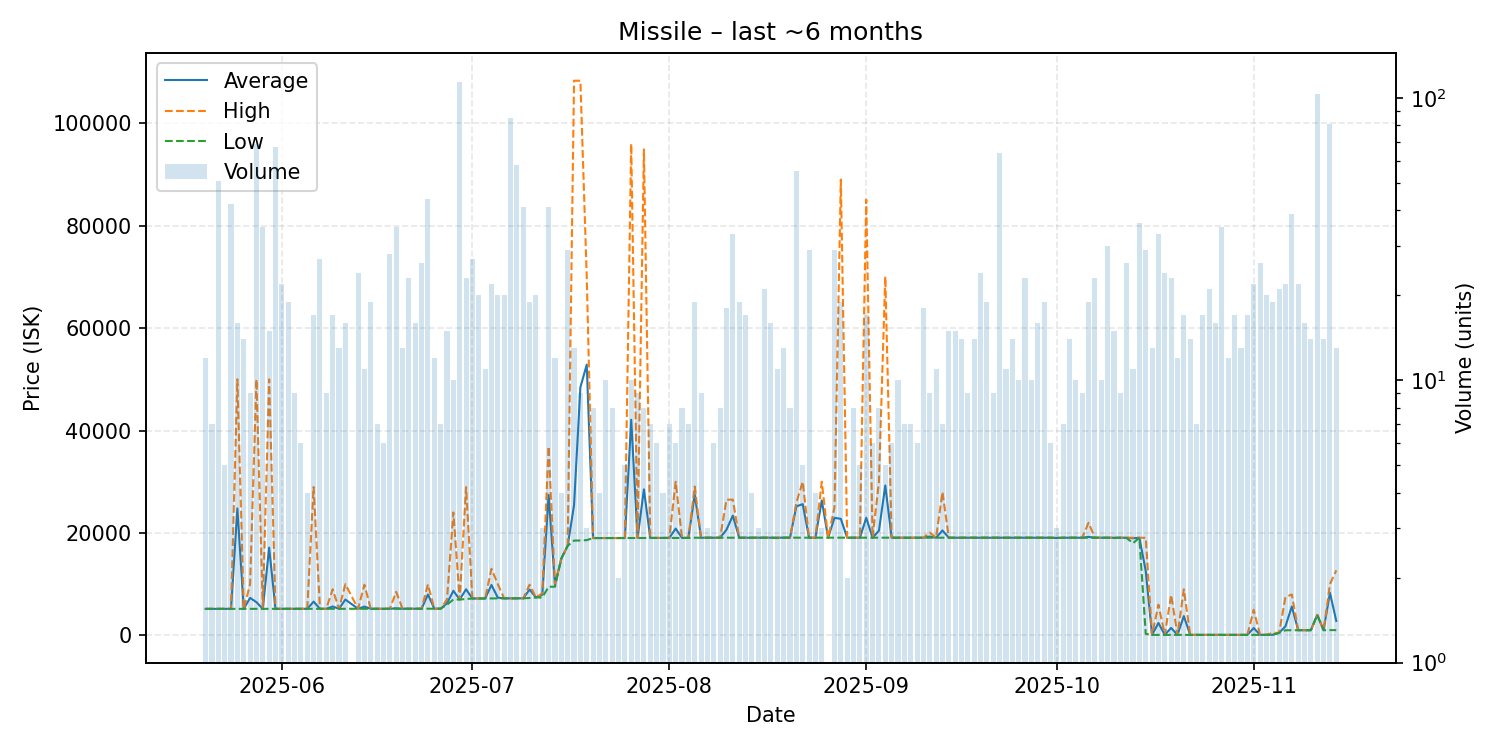

Values plotted in this chart, from the file beside it:
date, average, highest, lowest, order_count, volume
2025-05-20, 5179, 5179, 5179, 9, 12
2025-05-21, 5181, 5181, 5179, 6, 7
2025-05-22, 5181, 5181, 5181, 5, 51
2025-05-23, 5181, 5182, 5181, 5, 5
2025-05-24, 5182, 5182, 5182, 10, 42
2025-05-25, 24787, 49990, 5183, 11, 16
2025-05-26, 5183, 5183, 5183, 5, 14
2025-05-27, 7324, 10000, 5183, 5, 9
2025-05-28, 6484, 49995, 5185, 11, 69
2025-05-29, 5187, 5188, 5187, 6, 35
2025-05-30, 17137, 50000, 5188, 6, 15
2025-05-31, 5189, 5189, 5189, 7, 67
2025-06-01, 5189, 5190, 5189, 10, 22
2025-06-02, 5190, 5191, 5190, 7, 19
2025-06-03, 5192, 5193, 5192, 5, 9
2025-06-04, 5193, 5193, 5193, 5, 6
2025-06-05, 5193, 5193, 5193, 4, 4
2025-06-06, 6592, 28980, 5193, 9, 17
2025-06-07, 5193, 5193, 5193, 7, 27
2025-06-08, 5193, 5194, 5193, 9, 9
2025-06-09, 5642, 8998, 5194, 7, 17
2025-06-10, 5194, 5195, 5194, 8, 13
2025-06-11, 6995, 9996, 5195, 4, 16
2025-06-13, 5196, 5196, 5195, 9, 24
2025-06-14, 5624, 9895, 5197, 8, 11
2025-06-15, 5197, 5198, 5197, 6, 19
2025-06-16, 5198, 5198, 5198, 5, 7
2025-06-17, 5198, 5198, 5198, 3, 6
2025-06-18, 5198, 5198, 5198, 4, 28
2025-06-19, 5293, 8500, 5199, 8, 35
2025-06-20, 5201, 5203, 5201, 5, 13
2025-06-21, 5204, 5205, 5204, 6, 23
2025-06-22, 5207, 5210, 5205, 11, 16
2025-06-23, 5211, 5213, 5211, 10, 26
2025-06-24, 7988, 9946, 5213, 17, 44
2025-06-25, 5213, 5213, 5213, 7, 12
2025-06-26, 5213, 5214, 5213, 4, 7
2025-06-27, 6267, 7001, 6000, 12, 15
2025-06-28, 8702, 24010, 7001, 8, 10
2025-06-29, 7002, 7002, 7002, 8, 114
2025-06-30, 9000, 28945, 7101, 8, 23
2025-07-01, 7201, 7201, 7200, 7, 27
2025-07-02, 7202, 7202, 7201, 9, 20
2025-07-03, 7204, 7210, 7201, 8, 11
2025-07-04, 9842, 13000, 7210, 7, 22
2025-07-05, 7364, 10000, 7221, 10, 20
2025-07-06, 7230, 7230, 7230, 10, 20
2025-07-07, 7231, 7236, 7231, 7, 85
2025-07-08, 7236, 7236, 7236, 11, 58
2025-07-09, 7236, 7236, 7235, 4, 41
2025-07-10, 8957, 9900, 7300, 9, 19
2025-07-11, 7401, 7401, 7400, 4, 20
2025-07-12, 7935, 8201, 7403, 3, 3
2025-07-13, 27445, 36885, 9503, 24, 41
2025-07-14, 9883, 10010, 9503, 6, 12
2025-07-15, 15005, 15010, 15000, 3, 4
2025-07-16, 17500, 17500, 17500, 5, 29
2025-07-17, 25417, 108300, 18510, 6, 13
2025-07-18, 48441, 108300, 18530, 7, 9
2025-07-19, 52867, 70000, 18600, 3, 3
... 118 more rows
